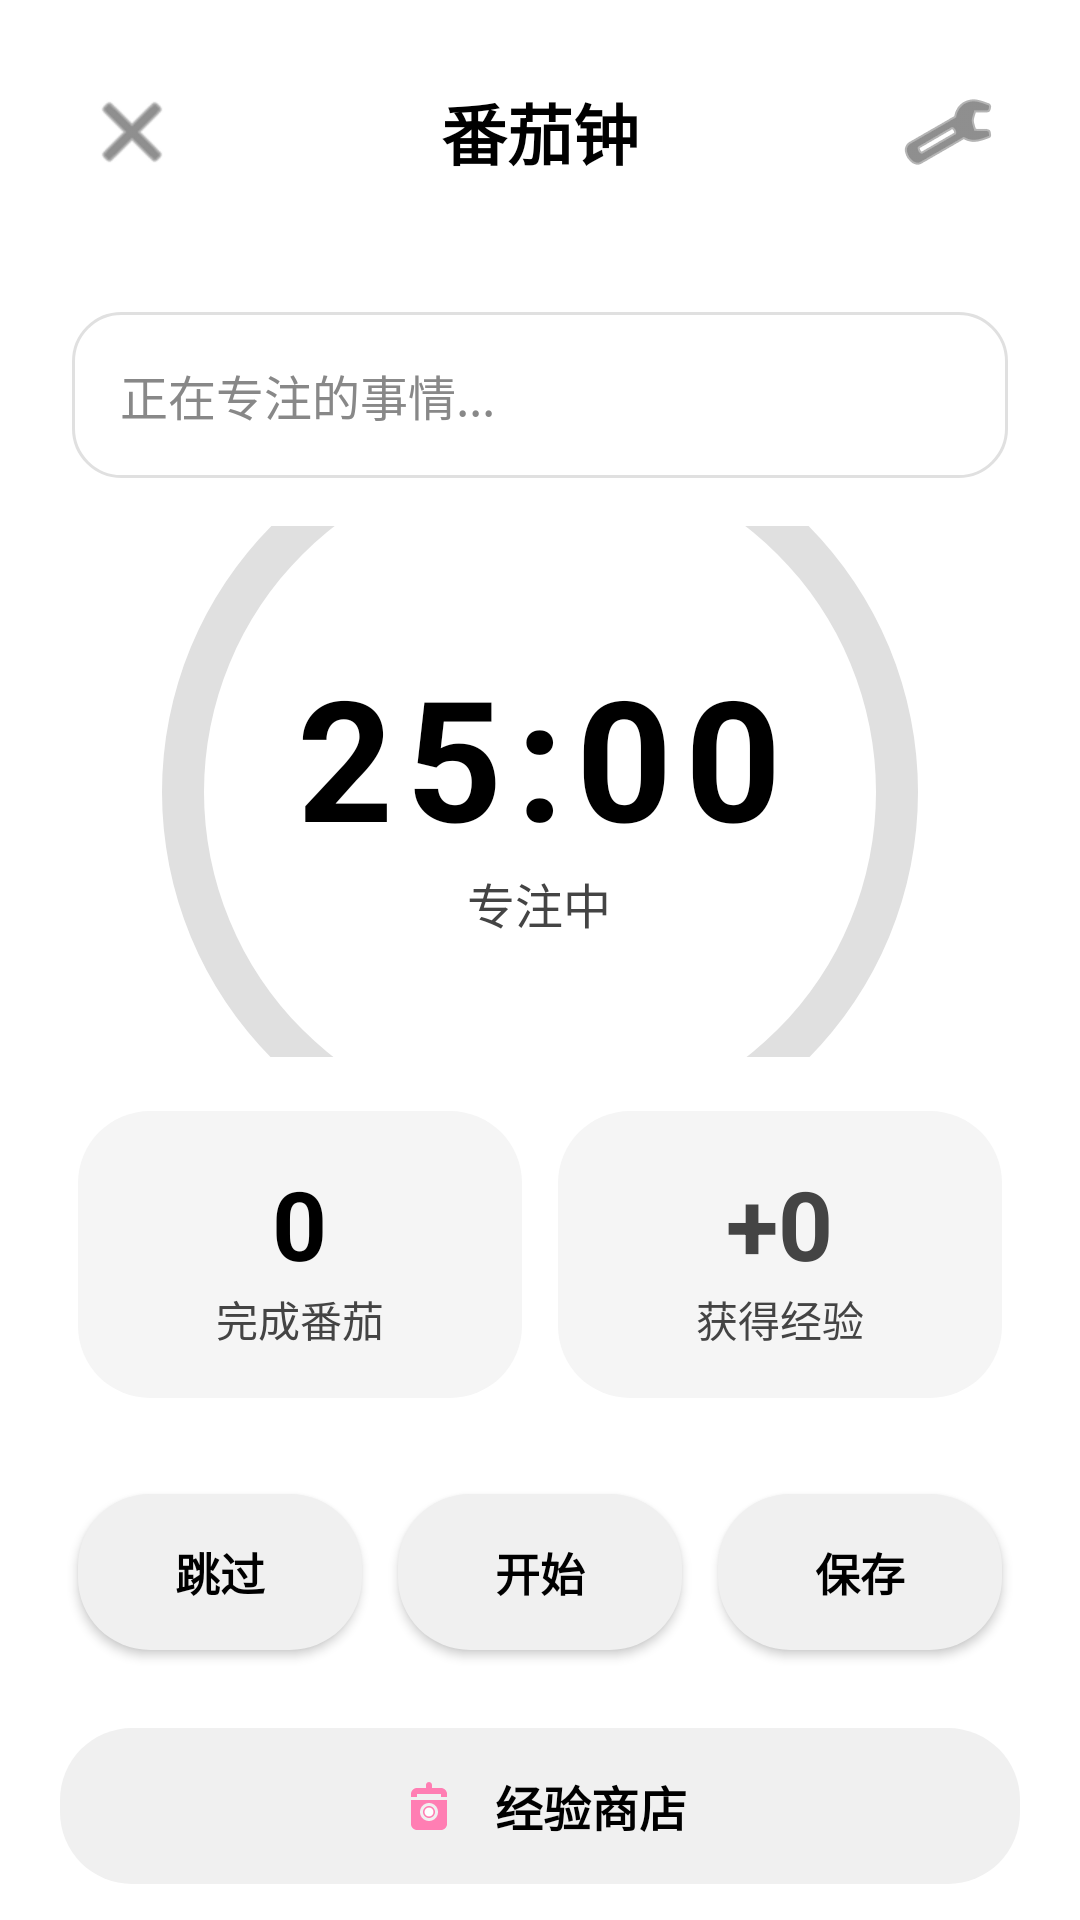

Android layout source for this screen:
<!-- AndroidManifest.xml: activity theme Theme.Clock3 -->
<!-- res/layout/activity_pomodoro.xml -->
<?xml version="1.0" encoding="utf-8"?>
<LinearLayout xmlns:android="http://schemas.android.com/apk/res/android"
    xmlns:app="http://schemas.android.com/apk/res-auto"
    android:layout_width="match_parent"
    android:layout_height="match_parent"
    android:orientation="vertical"
    android:background="@color/background">

    <LinearLayout
        android:layout_width="match_parent"
        android:layout_height="wrap_content"
        android:orientation="horizontal"
        android:gravity="center_vertical"
        android:padding="20dp">

        <ImageButton
            android:id="@+id/btnBack"
            android:layout_width="48dp"
            android:layout_height="48dp"
            android:src="@android:drawable/ic_menu_close_clear_cancel"
            android:background="?attr/selectableItemBackgroundBorderless"
            android:contentDescription="@string/content_desc_back"
            app:tint="@color/text_secondary"/>

        <TextView
            android:layout_width="0dp"
            android:layout_height="wrap_content"
            android:layout_weight="1"
            android:gravity="center"
            android:text="@string/pomodoro"
            android:textSize="22sp"
            android:textStyle="bold"
            android:textColor="@color/text_primary"/>

        <ImageButton
            android:id="@+id/btnSettings"
            android:layout_width="48dp"
            android:layout_height="48dp"
            android:src="@android:drawable/ic_menu_preferences"
            android:background="?attr/selectableItemBackgroundBorderless"
            android:contentDescription="@string/content_desc_settings"
            app:tint="@color/text_secondary"/>

    </LinearLayout>

    <LinearLayout
        android:layout_width="match_parent"
        android:layout_height="wrap_content"
        android:orientation="vertical"
        android:paddingHorizontal="24dp"
        android:paddingVertical="16dp">

        <EditText
            android:id="@+id/eventInput"
            android:layout_width="match_parent"
            android:layout_height="wrap_content"
            android:hint="@string/pomodoro_focus_hint"
            android:textSize="16sp"
            android:textColor="@color/text_primary"
            android:textColorHint="@color/text_hint"
            android:background="@drawable/edit_text_background"
            android:padding="16dp"
            android:maxLines="2"/>

    </LinearLayout>

    <FrameLayout
        android:layout_width="match_parent"
        android:layout_height="0dp"
        android:layout_weight="1"
        android:layout_gravity="center">

        <ProgressBar
            android:id="@+id/progressRing"
            style="?android:attr/progressBarStyleHorizontal"
            android:layout_width="280dp"
            android:layout_height="280dp"
            android:layout_gravity="center"
            android:max="100"
            android:progress="0"
            android:progressDrawable="@drawable/progress_ring_background"
            android:indeterminate="false"/>

        <LinearLayout
            android:layout_width="wrap_content"
            android:layout_height="wrap_content"
            android:layout_gravity="center"
            android:orientation="vertical"
            android:gravity="center">

            <TextView
                android:id="@+id/timerText"
                android:layout_width="wrap_content"
                android:layout_height="wrap_content"
                android:text="@string/pomodoro_default_time"
                android:textSize="56sp"
                android:textColor="@color/text_primary"
                android:textStyle="bold"
                android:letterSpacing="0.08"/>

            <TextView
                android:id="@+id/statusText"
                android:layout_width="wrap_content"
                android:layout_height="wrap_content"
                android:text="@string/pomodoro_focusing"
                android:textSize="16sp"
                android:textColor="@color/text_secondary"/>

        </LinearLayout>

        <com.clock3.pet.widget.CirclePetView
            android:id="@+id/petView"
            android:layout_width="100dp"
            android:layout_height="100dp"
            android:layout_gravity="center"
            android:layout_marginTop="185dp"/>

    </FrameLayout>

    <LinearLayout
        android:layout_width="match_parent"
        android:layout_height="wrap_content"
        android:orientation="horizontal"
        android:gravity="center"
        android:paddingHorizontal="20dp"
        android:paddingVertical="12dp">

        <LinearLayout
            android:layout_width="0dp"
            android:layout_height="wrap_content"
            android:layout_weight="1"
            android:orientation="vertical"
            android:gravity="center"
            android:background="@drawable/card_background"
            android:padding="16dp"
            android:layout_margin="6dp">

            <TextView
                android:id="@+id/completedCountText"
                android:layout_width="wrap_content"
                android:layout_height="wrap_content"
                android:text="@string/zero"
                android:textSize="32sp"
                android:textColor="@color/text_primary"
                android:textStyle="bold"/>

            <TextView
                android:layout_width="wrap_content"
                android:layout_height="wrap_content"
                android:text="@string/pomodoro_completed"
                android:textSize="14sp"
                android:textColor="@color/text_secondary"/>

        </LinearLayout>

        <LinearLayout
            android:layout_width="0dp"
            android:layout_height="wrap_content"
            android:layout_weight="1"
            android:orientation="vertical"
            android:gravity="center"
            android:background="@drawable/card_background"
            android:padding="16dp"
            android:layout_margin="6dp">

            <TextView
                android:id="@+id/expGainedText"
                android:layout_width="wrap_content"
                android:layout_height="wrap_content"
                android:text="@string/exp_gained_default"
                android:textSize="32sp"
                android:textColor="@color/text_secondary"
                android:textStyle="bold"/>

            <TextView
                android:layout_width="wrap_content"
                android:layout_height="wrap_content"
                android:text="@string/exp_gained"
                android:textSize="14sp"
                android:textColor="@color/text_secondary"/>

        </LinearLayout>

    </LinearLayout>

    <LinearLayout
        android:layout_width="match_parent"
        android:layout_height="wrap_content"
        android:orientation="horizontal"
        android:gravity="center"
        android:paddingHorizontal="20dp"
        android:paddingVertical="8dp">

        <Button
            android:id="@+id/btnSkip"
            android:layout_width="0dp"
            android:layout_height="52dp"
            android:layout_weight="1"
            android:text="@string/skip"
            android:textSize="15sp"
            android:textStyle="bold"
            android:textColor="@color/text_primary"
            android:background="@drawable/card_button_secondary"
            android:backgroundTint="@null"
            android:layout_margin="6dp"/>

        <Button
            android:id="@+id/btnPause"
            android:layout_width="0dp"
            android:layout_height="52dp"
            android:layout_weight="1"
            android:text="@string/start"
            android:textSize="15sp"
            android:textStyle="bold"
            android:textColor="@color/text_primary"
            android:background="@drawable/card_button_secondary"
            android:backgroundTint="@null"
            android:layout_margin="6dp"/>

        <Button
            android:id="@+id/btnSave"
            android:layout_width="0dp"
            android:layout_height="52dp"
            android:layout_weight="1"
            android:text="@string/save"
            android:textSize="15sp"
            android:textStyle="bold"
            android:textColor="@color/text_primary"
            android:background="@drawable/card_button_secondary"
            android:backgroundTint="@null"
            android:layout_margin="6dp"/>

    </LinearLayout>

    <Button
        android:id="@+id/btnUseBreakTicket"
        android:layout_width="match_parent"
        android:layout_height="52dp"
        android:layout_marginHorizontal="20dp"
        android:layout_marginBottom="8dp"
        android:text="@string/break_ticket_default"
        android:textSize="15sp"
        android:textStyle="bold"
        android:textColor="@color/text_primary"
        android:background="@drawable/card_button_secondary"
        android:backgroundTint="@null"
        android:visibility="gone"/>

    <LinearLayout
        android:id="@+id/btnExpShop"
        android:layout_width="match_parent"
        android:layout_height="52dp"
        android:layout_marginHorizontal="20dp"
        android:layout_marginVertical="12dp"
        android:orientation="horizontal"
        android:gravity="center"
        android:background="@drawable/card_button_secondary"
        android:clickable="true"
        android:focusable="true">

        <ImageView
            android:layout_width="24dp"
            android:layout_height="24dp"
            android:src="@drawable/ic_shop"
            android:contentDescription="@string/content_desc_shop"
            android:layout_marginEnd="10dp"/>

        <TextView
            android:layout_width="wrap_content"
            android:layout_height="wrap_content"
            android:text="@string/exp_shop"
            android:textSize="16sp"
            android:textStyle="bold"
            android:textColor="@color/text_primary"/>

    </LinearLayout>

</LinearLayout>
<!-- resources referenced by this layout -->
<resources>
  <color name="background">#FFFFFF</color>
  <color name="text_hint">#888888</color>
  <color name="text_primary">#000000</color>
  <color name="text_secondary">#444444</color>
  <!-- drawable card_background (drawable) -->
  <?xml version="1.0" encoding="utf-8"?>
  <shape xmlns:android="http://schemas.android.com/apk/res/android">
      <solid android:color="@color/card_background"/>
      <corners android:radius="24dp"/>
  </shape>
  <!-- drawable card_button_secondary (drawable) -->
  <?xml version="1.0" encoding="utf-8"?>
  <shape xmlns:android="http://schemas.android.com/apk/res/android">
      <solid android:color="@color/button_secondary"/>
      <corners android:radius="24dp"/>
  </shape>
  <!-- drawable edit_text_background (drawable) -->
  <?xml version="1.0" encoding="utf-8"?>
  <shape xmlns:android="http://schemas.android.com/apk/res/android">
      <solid android:color="@color/background"/>
      <corners android:radius="16dp"/>
      <stroke android:width="1dp" android:color="@color/divider"/>
  </shape>
  <!-- drawable ic_shop (drawable) -->
  <?xml version="1.0" encoding="utf-8"?>
  <vector xmlns:android="http://schemas.android.com/apk/res/android"
      android:width="48dp"
      android:height="48dp"
      android:viewportWidth="48"
      android:viewportHeight="48">
      <path
          android:fillColor="#FF7EB3"
          android:pathData="M24,8c-1.1,0 -2,0.9 -2,2v2h4v-2C26,8.9 25.1,8 24,8zM16,12c-2.21,0 -4,1.79 -4,4v2h4v-2h16v2h4v-2c0,-2.21 -1.79,-4 -4,-4H16zM12,20v16c0,2.21 1.79,4 4,4h16c2.21,0 4,-1.79 4,-4V20H12zM24,22c3.31,0 6,2.69 6,6s-2.69,6 -6,6 -6,-2.69 -6,-6S20.69,22 24,22zM24,24c-2.21,0 -4,1.79 -4,4s1.79,4 4,4 4,-1.79 4,-4S26.21,24 24,24z"/>
      <path
          android:fillColor="#FFFFFF"
          android:pathData="M24,25c-1.66,0 -3,1.34 -3,3s1.34,3 3,3 3,-1.34 3,-3S25.66,25 24,25z"/>
  </vector>
  <!-- drawable progress_ring_background (drawable) -->
  <?xml version="1.0" encoding="utf-8"?>
  <layer-list xmlns:android="http://schemas.android.com/apk/res/android">
      <item android:id="@android:id/background">
          <shape android:shape="ring"
              android:innerRadiusRatio="2.5"
              android:thicknessRatio="20"
              android:useLevel="false">
              <solid android:color="@color/divider"/>
          </shape>
      </item>
      <item android:id="@android:id/progress">
          <shape android:shape="ring"
              android:innerRadiusRatio="2.5"
              android:thicknessRatio="20"
              android:useLevel="true">
              <solid android:color="@color/exp_bar_fill"/>
          </shape>
      </item>
  </layer-list>
  <string name="break_ticket_default">使用休息券 (0分钟)</string>
  <string name="content_desc_back">返回</string>
  <string name="content_desc_settings">设置</string>
  <string name="content_desc_shop">商店图标</string>
  <string name="exp_gained">获得经验</string>
  <string name="exp_gained_default">+0</string>
  <string name="exp_shop">经验商店</string>
  <string name="pomodoro">番茄钟</string>
  <string name="pomodoro_completed">完成番茄</string>
  <string name="pomodoro_default_time">25:00</string>
  <string name="pomodoro_focus_hint">正在专注的事情...</string>
  <string name="pomodoro_focusing">专注中</string>
  <string name="save">保存</string>
  <string name="skip">跳过</string>
  <string name="start">开始</string>
  <string name="zero">0</string>
  <color name="card_background">#F5F5F5</color>
  <color name="button_secondary">#F0F0F0</color>
  <color name="divider">#E0E0E0</color>
  <color name="exp_bar_fill">#444444</color>
  <color name="primary">#444444</color>
  <color name="primary_dark">#222222</color>
  <color name="accent">#666666</color>
  <color name="surface">#FFFFFF</color>
  <color name="error">#880000</color>
</resources>
